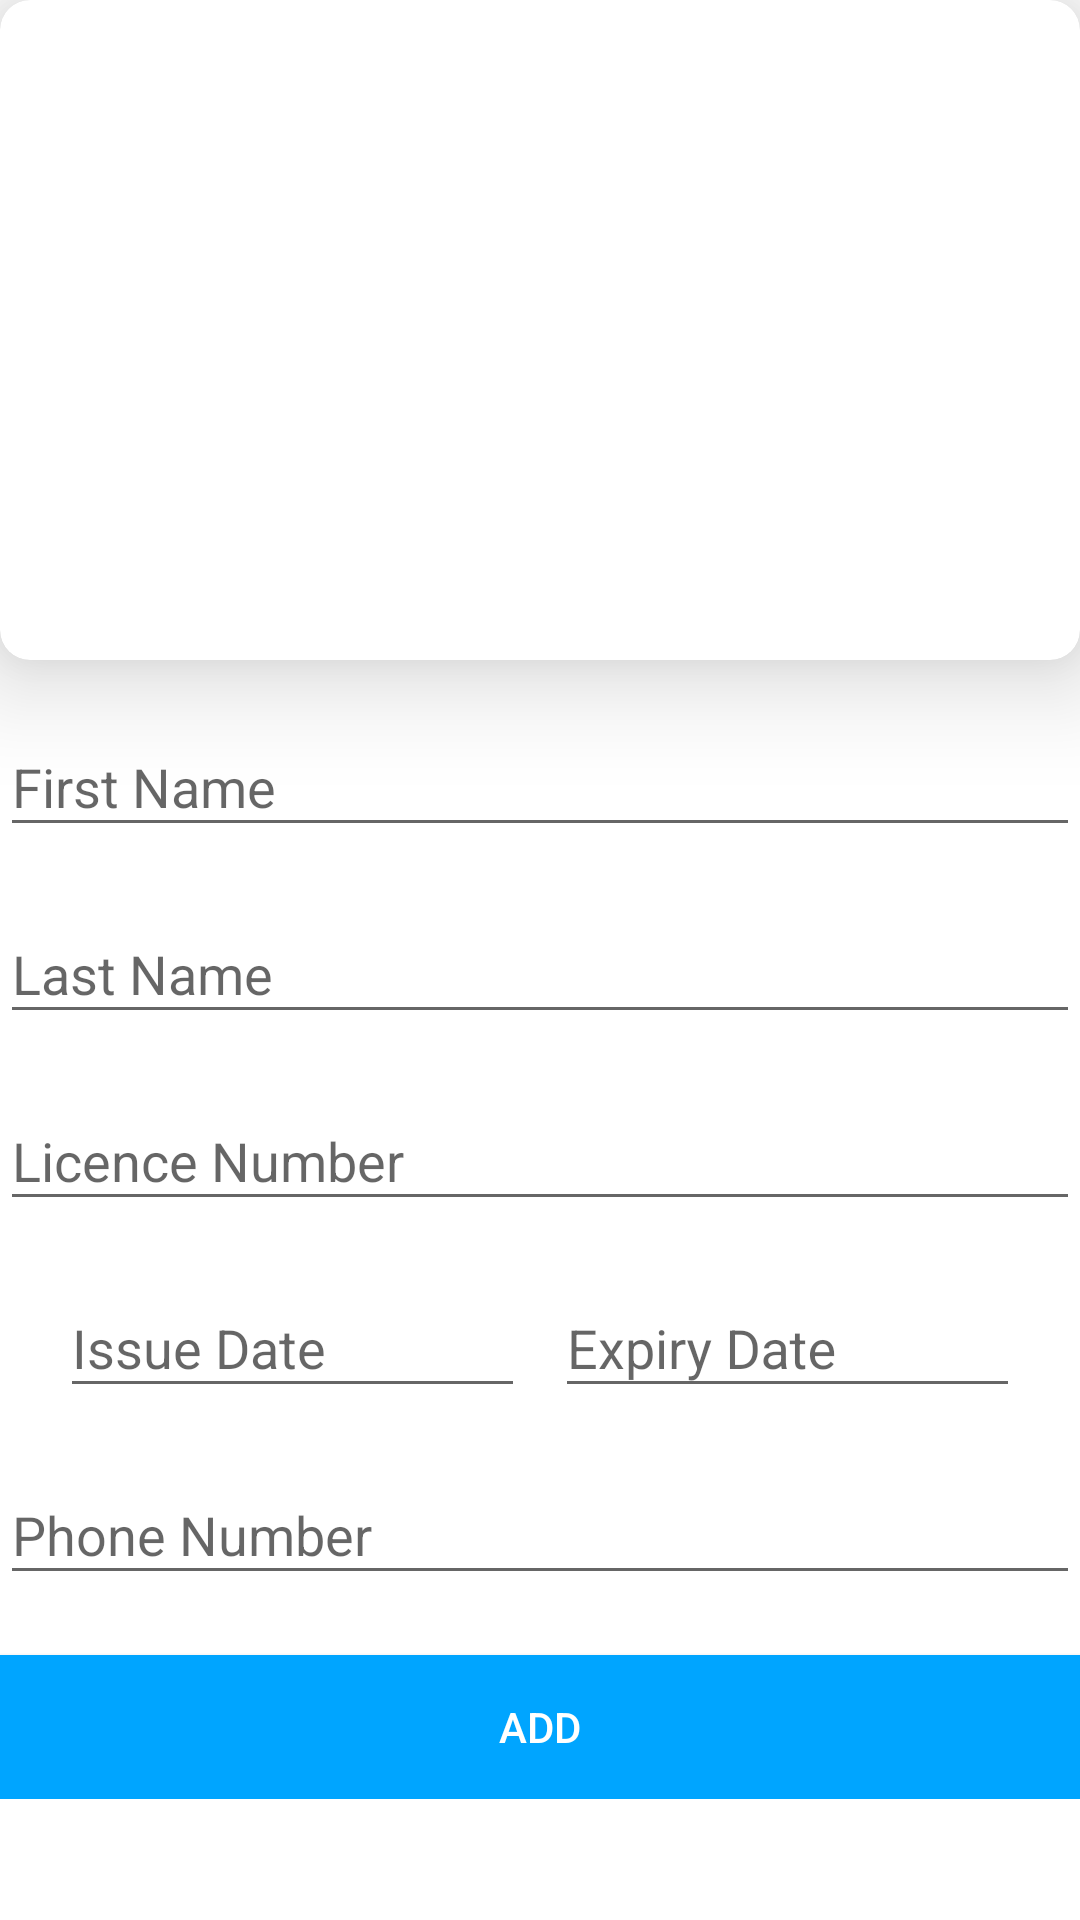

Android layout source for this screen:
<!-- AndroidManifest.xml: application theme Theme.QRBasedLicense -->
<!-- res/layout/activity_main.xml -->
<?xml version="1.0" encoding="utf-8"?>
<LinearLayout xmlns:android="http://schemas.android.com/apk/res/android"
    xmlns:app="http://schemas.android.com/apk/res-auto"
    xmlns:tools="http://schemas.android.com/tools"
    android:layout_width="match_parent"
    android:layout_height="match_parent"
    tools:context=".MainActivity"
    android:orientation="vertical"
    android:background="@color/white">
    <ScrollView
        android:layout_width="match_parent"
        android:layout_height="wrap_content">
    <LinearLayout
        android:layout_width="match_parent"
        android:layout_height="match_parent"
        android:orientation="vertical">
    <androidx.cardview.widget.CardView
        android:paddingTop="10dp"
        android:paddingBottom="10dp"
        android:layout_width="match_parent"
        android:layout_height="wrap_content"
        app:cardCornerRadius="10dp"
        app:cardElevation="20dp"
        >
    <ImageView
        android:id="@+id/imgViewDriver"
        android:layout_width="match_parent"
        android:layout_height="200dp"
        android:layout_marginTop="20dip"
        android:background="@drawable/placeholder"



        />
    </androidx.cardview.widget.CardView>

        >
    <com.google.android.material.textfield.TextInputLayout
        android:layout_width="match_parent"
        android:layout_height="wrap_content"
        android:paddingTop="10dp">



    <EditText
        android:layout_width="match_parent"
        android:layout_height="wrap_content"
        android:id="@+id/FirstName"
        android:hint="First Name"
        android:textColor="@color/black"
        android:digits="abcdefghijklmnopqrstuvwxyzABCDEFGHIJKLMNOPQRSTUVWXYZ"
        />
    </com.google.android.material.textfield.TextInputLayout>
    <com.google.android.material.textfield.TextInputLayout
        android:layout_width="match_parent"
        android:layout_height="wrap_content"
        android:paddingTop="10dp">

    <EditText
        android:layout_width="match_parent"
        android:layout_height="wrap_content"
        android:id="@+id/LastName"
        android:hint="Last Name"
        android:textColor="@color/black"

        android:digits="abcdefghijklmnopqrstuvwxyzABCDEFGHIJKLMNOPQRSTUVWXYZ"
        />
    </com.google.android.material.textfield.TextInputLayout>
    <com.google.android.material.textfield.TextInputLayout
        android:layout_width="match_parent"
        android:layout_height="wrap_content"
        android:paddingTop="10dp">
    <EditText
        android:layout_width="match_parent"
        android:layout_height="wrap_content"
        android:id="@+id/LicenceNumber"
        android:digits="0123456789"
        android:textColor="@color/black"

        android:hint="Licence Number"/>
    </com.google.android.material.textfield.TextInputLayout>
    <LinearLayout
        android:layout_width="match_parent"
        android:layout_height="wrap_content"
        android:layout_marginLeft="20dp"
        android:layout_marginRight="20dp"
        android:orientation="horizontal"
        >
        <com.google.android.material.textfield.TextInputLayout
            android:layout_width="0dp"
            android:layout_height="wrap_content"
            android:layout_marginRight="10dp"
            android:layout_weight="1"
            android:paddingTop="10dp"
            >
            <EditText
                android:id="@+id/etDateBegin"
                android:layout_width="match_parent"
                android:layout_height="wrap_content"
                android:drawableRight="@drawable/ic_date_range_gray_24dp"
                android:focusableInTouchMode="false"
                android:hint="Issue Date"
                android:textColor="@color/black"

                android:inputType="date"
                android:maxLines="1"
                />
        </com.google.android.material.textfield.TextInputLayout>
        <com.google.android.material.textfield.TextInputLayout
            android:layout_width="0dp"
            android:layout_height="wrap_content"
            android:layout_weight="1"
            android:paddingTop="10dp"
            >
            <EditText
                android:id="@+id/etDateEnd"
                android:layout_width="match_parent"
                android:layout_height="wrap_content"
                android:drawableRight="@drawable/ic_date_range_gray_24dp"
                android:textColor="@color/black"

                android:focusableInTouchMode="false"
                android:hint="Expiry Date"
                android:inputType="date"
                android:maxLines="1"
                />
        </com.google.android.material.textfield.TextInputLayout>
    </LinearLayout>
        <com.google.android.material.textfield.TextInputLayout
            android:layout_width="match_parent"
            android:layout_height="wrap_content"
            android:paddingTop="10dp">
        <EditText
            android:layout_width="match_parent"
            android:layout_height="wrap_content"
            android:id="@+id/phoneNumber"
            android:textColor="@color/black"

            android:hint="Phone Number"/>
        </com.google.android.material.textfield.TextInputLayout>

    <Button
        android:layout_width="match_parent"
        android:layout_height="wrap_content"
        android:text="Add"
        android:id="@+id/btnAdd"
        android:layout_marginTop="20dip"

        android:background="#00a5ff"
        android:textColor="@android:color/white" />
    <ImageView
        android:id="@+id/qr_image1"
        android:layout_width="wrap_content"
        android:layout_height="wrap_content"
        android:contentDescription="@string/app_name" />
    <Button
        android:id="@+id/save_barcode1"
        android:layout_width="match_parent"
        android:layout_height="wrap_content"
        android:text="Save"
        android:layout_marginTop="20dip"

        android:visibility="gone"
        android:background="@color/colorAccent1"
        android:textColor="@android:color/black" />


  </LinearLayout>
    </ScrollView>
</LinearLayout>
<!-- resources referenced by this layout -->
<resources>
  <color name="black">#FF000000</color>
  <color name="colorAccent1">#f2fe71</color>
  <color name="white">#FFFFFFFF</color>
  <string name="app_name">QRBasedLicense</string>
  <style name="Theme.QRBasedLicense" parent="Theme.AppCompat.DayNight.NoActionBar">
          
          <item name="colorPrimary">@color/purple_500</item>
          <item name="colorPrimaryVariant">@color/purple_700</item>
          <item name="colorOnPrimary">@color/white</item>
          
          <item name="colorSecondary">@color/teal_200</item>
          <item name="colorSecondaryVariant">@color/teal_700</item>
          <item name="colorOnSecondary">@color/black</item>
          
          <item name="android:statusBarColor" tools:targetApi="l">?attr/colorPrimaryVariant</item>
          
      </style>
  <color name="purple_500">#FF6200EE</color>
  <color name="purple_700">#FF3700B3</color>
  <color name="teal_200">#FF03DAC5</color>
  <color name="teal_700">#FF018786</color>
</resources>
